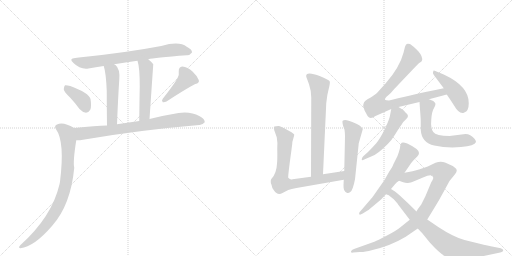
t = 0.00 s
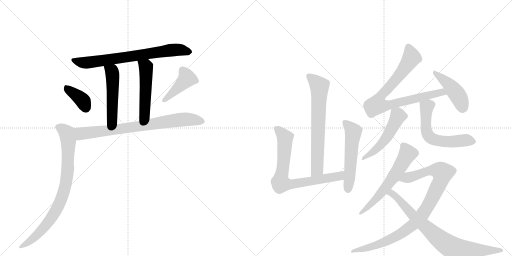
t = 2.60 s
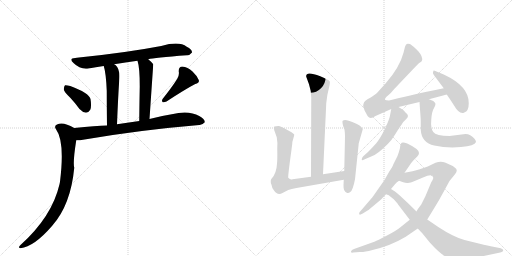
t = 5.20 s
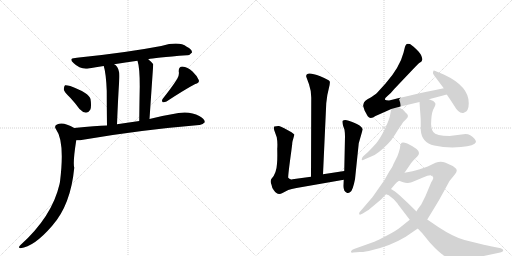
t = 7.80 s
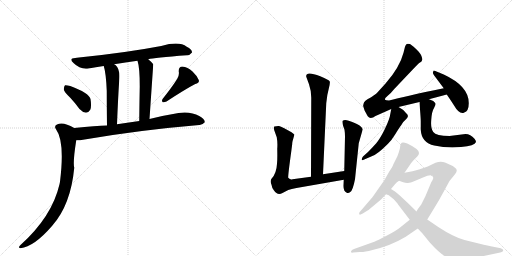
t = 10.40 s
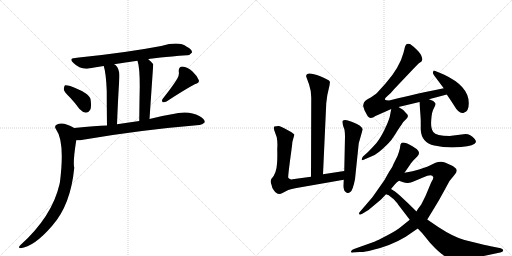
t = 13.00 s

The animated SVG that drew these frames (rendered in a browser with its animation timeline set to each time). Animation: 17 CSS @keyframes rules; one cycle of 13.00 s.

<svg version="1.1" viewBox="0 0 2048 1024" xmlns="http://www.w3.org/2000/svg">
  <g stroke="lightgray" stroke-dasharray="1,1" stroke-width="1" transform="scale(4, 4)">
    <line x1="0" y1="0" x2="256" y2="256"></line>
    <line x1="256" y1="0" x2="0" y2="256"></line>
    <line x1="128" y1="0" x2="128" y2="256"></line>
    <line x1="0" y1="128" x2="256" y2="128"></line>
    <line x1="256" y1="0" x2="512" y2="256"></line>
    <line x1="512" y1="0" x2="256" y2="256"></line>
    <line x1="384" y1="0" x2="384" y2="256"></line>
    <line x1="256" y1="128" x2="512" y2="128"></line>
  </g>
<g transform="scale(1, -1) translate(0, -850)">
   <style type="text/css">
    @keyframes keyframes0 {
      from {
       stroke: black;
       stroke-dashoffset: 724;
       stroke-width: 128;
       }
       70% {
       animation-timing-function: step-end;
       stroke: black;
       stroke-dashoffset: 0;
       stroke-width: 128;
       }
       to {
       stroke: black;
       stroke-width: 1024;
       }
       }
       #make-me-a-hanzi-animation-0 {
         animation: keyframes0 0.839193s both;
         animation-delay: 0.000000s;
         animation-timing-function: linear;
       }
    @keyframes keyframes1 {
      from {
       stroke: black;
       stroke-dashoffset: 499;
       stroke-width: 128;
       }
       62% {
       animation-timing-function: step-end;
       stroke: black;
       stroke-dashoffset: 0;
       stroke-width: 128;
       }
       to {
       stroke: black;
       stroke-width: 1024;
       }
       }
       #make-me-a-hanzi-animation-1 {
         animation: keyframes1 0.656087s both;
         animation-delay: 0.839193s;
         animation-timing-function: linear;
       }
    @keyframes keyframes2 {
      from {
       stroke: black;
       stroke-dashoffset: 503;
       stroke-width: 128;
       }
       62% {
       animation-timing-function: step-end;
       stroke: black;
       stroke-dashoffset: 0;
       stroke-width: 128;
       }
       to {
       stroke: black;
       stroke-width: 1024;
       }
       }
       #make-me-a-hanzi-animation-2 {
         animation: keyframes2 0.659342s both;
         animation-delay: 1.495280s;
         animation-timing-function: linear;
       }
    @keyframes keyframes3 {
      from {
       stroke: black;
       stroke-dashoffset: 375;
       stroke-width: 128;
       }
       55% {
       animation-timing-function: step-end;
       stroke: black;
       stroke-dashoffset: 0;
       stroke-width: 128;
       }
       to {
       stroke: black;
       stroke-width: 1024;
       }
       }
       #make-me-a-hanzi-animation-3 {
         animation: keyframes3 0.555176s both;
         animation-delay: 2.154622s;
         animation-timing-function: linear;
       }
    @keyframes keyframes4 {
      from {
       stroke: black;
       stroke-dashoffset: 419;
       stroke-width: 128;
       }
       58% {
       animation-timing-function: step-end;
       stroke: black;
       stroke-dashoffset: 0;
       stroke-width: 128;
       }
       to {
       stroke: black;
       stroke-width: 1024;
       }
       }
       #make-me-a-hanzi-animation-4 {
         animation: keyframes4 0.590983s both;
         animation-delay: 2.709798s;
         animation-timing-function: linear;
       }
    @keyframes keyframes5 {
      from {
       stroke: black;
       stroke-dashoffset: 768;
       stroke-width: 128;
       }
       71% {
       animation-timing-function: step-end;
       stroke: black;
       stroke-dashoffset: 0;
       stroke-width: 128;
       }
       to {
       stroke: black;
       stroke-width: 1024;
       }
       }
       #make-me-a-hanzi-animation-5 {
         animation: keyframes5 0.875000s both;
         animation-delay: 3.300781s;
         animation-timing-function: linear;
       }
    @keyframes keyframes6 {
      from {
       stroke: black;
       stroke-dashoffset: 818;
       stroke-width: 128;
       }
       73% {
       animation-timing-function: step-end;
       stroke: black;
       stroke-dashoffset: 0;
       stroke-width: 128;
       }
       to {
       stroke: black;
       stroke-width: 1024;
       }
       }
       #make-me-a-hanzi-animation-6 {
         animation: keyframes6 0.915690s both;
         animation-delay: 4.175781s;
         animation-timing-function: linear;
       }
    @keyframes keyframes7 {
      from {
       stroke: black;
       stroke-dashoffset: 678;
       stroke-width: 128;
       }
       69% {
       animation-timing-function: step-end;
       stroke: black;
       stroke-dashoffset: 0;
       stroke-width: 128;
       }
       to {
       stroke: black;
       stroke-width: 1024;
       }
       }
       #make-me-a-hanzi-animation-7 {
         animation: keyframes7 0.801758s both;
         animation-delay: 5.091471s;
         animation-timing-function: linear;
       }
    @keyframes keyframes8 {
      from {
       stroke: black;
       stroke-dashoffset: 749;
       stroke-width: 128;
       }
       71% {
       animation-timing-function: step-end;
       stroke: black;
       stroke-dashoffset: 0;
       stroke-width: 128;
       }
       to {
       stroke: black;
       stroke-width: 1024;
       }
       }
       #make-me-a-hanzi-animation-8 {
         animation: keyframes8 0.859538s both;
         animation-delay: 5.893229s;
         animation-timing-function: linear;
       }
    @keyframes keyframes9 {
      from {
       stroke: black;
       stroke-dashoffset: 540;
       stroke-width: 128;
       }
       64% {
       animation-timing-function: step-end;
       stroke: black;
       stroke-dashoffset: 0;
       stroke-width: 128;
       }
       to {
       stroke: black;
       stroke-width: 1024;
       }
       }
       #make-me-a-hanzi-animation-9 {
         animation: keyframes9 0.689453s both;
         animation-delay: 6.752767s;
         animation-timing-function: linear;
       }
    @keyframes keyframes10 {
      from {
       stroke: black;
       stroke-dashoffset: 815;
       stroke-width: 128;
       }
       73% {
       animation-timing-function: step-end;
       stroke: black;
       stroke-dashoffset: 0;
       stroke-width: 128;
       }
       to {
       stroke: black;
       stroke-width: 1024;
       }
       }
       #make-me-a-hanzi-animation-10 {
         animation: keyframes10 0.913249s both;
         animation-delay: 7.442220s;
         animation-timing-function: linear;
       }
    @keyframes keyframes11 {
      from {
       stroke: black;
       stroke-dashoffset: 444;
       stroke-width: 128;
       }
       59% {
       animation-timing-function: step-end;
       stroke: black;
       stroke-dashoffset: 0;
       stroke-width: 128;
       }
       to {
       stroke: black;
       stroke-width: 1024;
       }
       }
       #make-me-a-hanzi-animation-11 {
         animation: keyframes11 0.611328s both;
         animation-delay: 8.355469s;
         animation-timing-function: linear;
       }
    @keyframes keyframes12 {
      from {
       stroke: black;
       stroke-dashoffset: 506;
       stroke-width: 128;
       }
       62% {
       animation-timing-function: step-end;
       stroke: black;
       stroke-dashoffset: 0;
       stroke-width: 128;
       }
       to {
       stroke: black;
       stroke-width: 1024;
       }
       }
       #make-me-a-hanzi-animation-12 {
         animation: keyframes12 0.661784s both;
         animation-delay: 8.966797s;
         animation-timing-function: linear;
       }
    @keyframes keyframes13 {
      from {
       stroke: black;
       stroke-dashoffset: 580;
       stroke-width: 128;
       }
       65% {
       animation-timing-function: step-end;
       stroke: black;
       stroke-dashoffset: 0;
       stroke-width: 128;
       }
       to {
       stroke: black;
       stroke-width: 1024;
       }
       }
       #make-me-a-hanzi-animation-13 {
         animation: keyframes13 0.722005s both;
         animation-delay: 9.628581s;
         animation-timing-function: linear;
       }
    @keyframes keyframes14 {
      from {
       stroke: black;
       stroke-dashoffset: 599;
       stroke-width: 128;
       }
       66% {
       animation-timing-function: step-end;
       stroke: black;
       stroke-dashoffset: 0;
       stroke-width: 128;
       }
       to {
       stroke: black;
       stroke-width: 1024;
       }
       }
       #make-me-a-hanzi-animation-14 {
         animation: keyframes14 0.737467s both;
         animation-delay: 10.350586s;
         animation-timing-function: linear;
       }
    @keyframes keyframes15 {
      from {
       stroke: black;
       stroke-dashoffset: 943;
       stroke-width: 128;
       }
       75% {
       animation-timing-function: step-end;
       stroke: black;
       stroke-dashoffset: 0;
       stroke-width: 128;
       }
       to {
       stroke: black;
       stroke-width: 1024;
       }
       }
       #make-me-a-hanzi-animation-15 {
         animation: keyframes15 1.017415s both;
         animation-delay: 11.088053s;
         animation-timing-function: linear;
       }
    @keyframes keyframes16 {
      from {
       stroke: black;
       stroke-dashoffset: 793;
       stroke-width: 128;
       }
       72% {
       animation-timing-function: step-end;
       stroke: black;
       stroke-dashoffset: 0;
       stroke-width: 128;
       }
       to {
       stroke: black;
       stroke-width: 1024;
       }
       }
       #make-me-a-hanzi-animation-16 {
         animation: keyframes16 0.895345s both;
         animation-delay: 12.105469s;
         animation-timing-function: linear;
       }
</style>
<path d="M 593 613 Q 615 619 748 629 Q 758 628 768 640 Q 769 652 747 663 Q 717 687 645 666 Q 503 639 316 620 Q 307 620 301 618 Q 273 617 294 598 Q 321 571 354 576 Q 382 582 415 586 L 457 593 Q 500 600 550 607 L 593 613 Z" fill="lightgray"></path> 
<path d="M 415 586 Q 424 558 427 487 Q 427 438 428 348 C 428 318 467 323 468 353 Q 472 455 477 531 Q 481 574 462 590 Q 459 591 457 593 C 432 610 407 615 415 586 Z" fill="lightgray"></path> 
<path d="M 598 374 Q 613 592 613 593 Q 603 605 593 613 C 570 633 542 636 550 607 Q 559 580 559 505 Q 558 456 557 366 C 557 336 596 344 598 374 Z" fill="lightgray"></path> 
<path d="M 281 459 Q 299 440 318 414 Q 330 401 344 399 Q 354 399 361 411 Q 367 424 362 454 Q 356 478 281 506 Q 266 510 260 509 Q 256 506 255 493 Q 256 483 281 459 Z" fill="lightgray"></path> 
<path d="M 709 535 Q 690 504 651 455 Q 645 448 651 441 Q 658 440 666 444 Q 744 495 781 514 Q 799 518 795 530 Q 789 546 770 564 Q 751 582 729 584 Q 714 583 715 564 Q 718 551 709 535 Z" fill="lightgray"></path> 
<path d="M 305 289 Q 315 288 332 291 Q 558 330 797 350 Q 809 349 819 361 Q 820 374 797 386 Q 755 410 687 393 Q 642 386 598 374 L 557 366 L 468 353 L 428 348 Q 385 348 297 338 C 267 335 275 288 305 289 Z" fill="lightgray"></path> 
<path d="M 297 338 Q 281 348 269 351 Q 245 361 228 352 Q 215 346 224 333 Q 260 284 240 123 Q 239 119 238 113 Q 208 -17 81 -131 Q 71 -141 82 -143 Q 136 -137 208 -54 Q 283 30 297 179 Q 291 200 305 289 C 309 319 311 330 297 338 Z" fill="lightgray"></path> 
<path d="M 1292 153 L 1305 437 Q 1308 471 1315 495 Q 1321 518 1319 524 Q 1317 530 1281 545 Q 1221 568 1225 543 L 1236 513 Q 1245 487 1245 460 L 1244 143 C 1244 113 1291 123 1292 153 Z" fill="lightgray"></path> 
<path d="M 1244 143 L 1170 133 Q 1161 130 1153 139 Q 1151 142 1165 244 L 1169 275 Q 1168 280 1173 295 Q 1177 309 1177 312 Q 1176 314 1166 321 L 1137 337 Q 1122 345 1116 346 Q 1110 347 1097 344 Q 1094 339 1097 329 L 1107 301 Q 1111 280 1109 255 Q 1110 212 1108 195 Q 1106 156 1086 135 Q 1084 134 1083 127 Q 1082 119 1086 111 Q 1087 100 1096 88 Q 1110 67 1130 78 L 1153 90 Q 1165 94 1186 98 L 1375 131 C 1405 136 1407 171 1377 166 L 1292 153 L 1244 143 Z" fill="lightgray"></path> 
<path d="M 1375 131 L 1374 109 Q 1373 84 1387 79 Q 1394 76 1401 82 Q 1411 87 1420 133 L 1435 277 L 1451 333 Q 1444 349 1414 360 Q 1380 376 1371 367 Q 1368 366 1372 348 L 1378 331 Q 1380 318 1380 304 L 1377 166 L 1375 131 Z" fill="lightgray"></path> 
<path d="M 1716 453 L 1787 472 C 1816 480 1804 503 1775 497 Q 1616 464 1556 448 Q 1543 448 1540 451 Q 1538 457 1552 468 Q 1565 479 1577 494 L 1652 573 Q 1673 596 1680 600 Q 1686 603 1688 608 Q 1692 623 1674 644 Q 1652 667 1640 674 Q 1630 676 1627 674 Q 1623 672 1620 663 L 1614 639 Q 1599 581 1543 517 L 1514 485 Q 1507 477 1503 474 L 1493 467 Q 1488 463 1481 459 Q 1456 448 1454 434 L 1453 429 Q 1452 426 1454 422 L 1458 409 Q 1460 404 1461 403 L 1465 396 Q 1467 391 1471 385 Q 1481 370 1502 386 L 1565 414 L 1594 422 L 1678 442 L 1716 453 Z" fill="lightgray"></path> 
<path d="M 1787 472 Q 1803 449 1815 430 Q 1838 390 1857 400 Q 1875 405 1875 437 Q 1876 505 1775 552 L 1746 564 Q 1734 569 1734 567 L 1732 561 Q 1730 557 1736 549 L 1775 497 L 1787 472 Z" fill="lightgray"></path> 
<path d="M 1565 414 L 1559 383 Q 1553 362 1537 329 Q 1520 295 1505 277 Q 1489 259 1472 242 L 1452 224 Q 1447 218 1447 212 Q 1446 206 1457 212 L 1487 225 Q 1508 231 1552 275 Q 1567 290 1581 313 Q 1595 336 1600 343 Q 1605 349 1609 356 Q 1612 362 1626 375 Q 1639 387 1623 399 L 1613 410 Q 1607 415 1594 422 C 1569 436 1569 436 1565 414 Z" fill="lightgray"></path> 
<path d="M 1733 446 L 1716 453 C 1688 464 1676 469 1678 442 L 1680 412 Q 1683 376 1683 366 L 1683 331 Q 1686 279 1737 268 Q 1788 257 1844 262 Q 1899 266 1904 282 Q 1904 288 1898 295 Q 1882 314 1862 314 L 1798 306 Q 1744 306 1733 322 Q 1722 337 1725 371 Q 1727 404 1737 420 Q 1746 436 1738 441 L 1733 446 Z" fill="lightgray"></path> 
<path d="M 1556 162 L 1538 130 L 1496 70 Q 1492 64 1475 44 L 1439 2 Q 1435 -1 1437 -6 Q 1438 -12 1451 -4 L 1467 6 Q 1474 9 1487 21 L 1511 41 Q 1521 49 1525 53 L 1544 73 L 1564 94 L 1580 113 Q 1585 120 1596 127 L 1618 159 L 1640 191 Q 1644 198 1655 210 L 1669 224 Q 1676 232 1676 238 Q 1677 253 1629 276 Q 1613 282 1607 279 Q 1601 275 1600 258 Q 1597 245 1590 226 L 1573 192 Q 1572 186 1556 162 Z" fill="lightgray"></path> 
<path d="M 1639 -29 L 1603 -58 Q 1588 -71 1548 -92 Q 1507 -113 1500 -116 L 1416 -146 Q 1406 -148 1404 -156 Q 1403 -159 1406 -160 Q 1408 -161 1412 -160 L 1439 -158 Q 1452 -160 1490 -150 Q 1563 -133 1623 -97 L 1671 -64 L 1709 -28 L 1739 21 Q 1757 50 1774 82 L 1798 126 L 1820 153 Q 1834 171 1820 179 Q 1812 187 1800 191 L 1780 200 Q 1763 207 1742 199 L 1711 184 L 1676 172 L 1650 165 L 1618 159 C 1589 153 1568 137 1596 127 L 1613 121 Q 1623 117 1632 118 Q 1640 118 1661 127 L 1692 140 Q 1729 157 1733 142 Q 1735 137 1725 121 L 1702 66 L 1685 32 Q 1668 10 1666 4 L 1639 -29 Z" fill="lightgray"></path> 
<path d="M 1544 73 L 1555 69 L 1575 53 L 1590 36 Q 1591 33 1600 22 L 1639 -29 L 1671 -64 L 1690 -84 L 1720 -121 Q 1763 -168 1783 -176 Q 1802 -185 1862 -181 Q 1922 -177 1930 -175 L 2001 -160 Q 2012 -158 2013 -152 Q 2013 -146 2003 -143 L 1963 -135 Q 1960 -135 1915 -124 L 1858 -110 Q 1814 -98 1753 -58 L 1709 -28 L 1666 4 Q 1630 40 1597 70 L 1580 84 L 1564 94 C 1539 110 1517 86 1544 73 Z" fill="lightgray"></path> 
      <clipPath id="make-me-a-hanzi-clip-0">
      <path d="M 593 613 Q 615 619 748 629 Q 758 628 768 640 Q 769 652 747 663 Q 717 687 645 666 Q 503 639 316 620 Q 307 620 301 618 Q 273 617 294 598 Q 321 571 354 576 Q 382 582 415 586 L 457 593 Q 500 600 550 607 L 593 613 Z" fill="lightgray"></path>
      </clipPath>
      <path clip-path="url(#make-me-a-hanzi-clip-0)" d="M 295 609 L 345 599 L 678 649 L 716 651 L 757 642 " fill="none" id="make-me-a-hanzi-animation-0" stroke-dasharray="596 1192" stroke-linecap="round"></path>

      <clipPath id="make-me-a-hanzi-clip-1">
      <path d="M 415 586 Q 424 558 427 487 Q 427 438 428 348 C 428 318 467 323 468 353 Q 472 455 477 531 Q 481 574 462 590 Q 459 591 457 593 C 432 610 407 615 415 586 Z" fill="lightgray"></path>
      </clipPath>
      <path clip-path="url(#make-me-a-hanzi-clip-1)" d="M 423 583 L 448 563 L 451 542 L 448 371 L 434 358 " fill="none" id="make-me-a-hanzi-animation-1" stroke-dasharray="371 742" stroke-linecap="round"></path>

      <clipPath id="make-me-a-hanzi-clip-2">
      <path d="M 598 374 Q 613 592 613 593 Q 603 605 593 613 C 570 633 542 636 550 607 Q 559 580 559 505 Q 558 456 557 366 C 557 336 596 344 598 374 Z" fill="lightgray"></path>
      </clipPath>
      <path clip-path="url(#make-me-a-hanzi-clip-2)" d="M 558 604 L 584 581 L 582 419 L 579 394 L 562 376 " fill="none" id="make-me-a-hanzi-animation-2" stroke-dasharray="375 750" stroke-linecap="round"></path>

      <clipPath id="make-me-a-hanzi-clip-3">
      <path d="M 281 459 Q 299 440 318 414 Q 330 401 344 399 Q 354 399 361 411 Q 367 424 362 454 Q 356 478 281 506 Q 266 510 260 509 Q 256 506 255 493 Q 256 483 281 459 Z" fill="lightgray"></path>
      </clipPath>
      <path clip-path="url(#make-me-a-hanzi-clip-3)" d="M 264 503 L 329 449 L 343 418 " fill="none" id="make-me-a-hanzi-animation-3" stroke-dasharray="247 494" stroke-linecap="round"></path>

      <clipPath id="make-me-a-hanzi-clip-4">
      <path d="M 709 535 Q 690 504 651 455 Q 645 448 651 441 Q 658 440 666 444 Q 744 495 781 514 Q 799 518 795 530 Q 789 546 770 564 Q 751 582 729 584 Q 714 583 715 564 Q 718 551 709 535 Z" fill="lightgray"></path>
      </clipPath>
      <path clip-path="url(#make-me-a-hanzi-clip-4)" d="M 730 568 L 748 536 L 657 448 " fill="none" id="make-me-a-hanzi-animation-4" stroke-dasharray="291 582" stroke-linecap="round"></path>

      <clipPath id="make-me-a-hanzi-clip-5">
      <path d="M 305 289 Q 315 288 332 291 Q 558 330 797 350 Q 809 349 819 361 Q 820 374 797 386 Q 755 410 687 393 Q 642 386 598 374 L 557 366 L 468 353 L 428 348 Q 385 348 297 338 C 267 335 275 288 305 289 Z" fill="lightgray"></path>
      </clipPath>
      <path clip-path="url(#make-me-a-hanzi-clip-5)" d="M 307 333 L 316 322 L 335 316 L 733 373 L 808 363 " fill="none" id="make-me-a-hanzi-animation-5" stroke-dasharray="640 1280" stroke-linecap="round"></path>

      <clipPath id="make-me-a-hanzi-clip-6">
      <path d="M 297 338 Q 281 348 269 351 Q 245 361 228 352 Q 215 346 224 333 Q 260 284 240 123 Q 239 119 238 113 Q 208 -17 81 -131 Q 71 -141 82 -143 Q 136 -137 208 -54 Q 283 30 297 179 Q 291 200 305 289 C 309 319 311 330 297 338 Z" fill="lightgray"></path>
      </clipPath>
      <path clip-path="url(#make-me-a-hanzi-clip-6)" d="M 231 341 L 265 320 L 274 281 L 271 173 L 258 91 L 232 22 L 196 -35 L 148 -89 L 87 -137 " fill="none" id="make-me-a-hanzi-animation-6" stroke-dasharray="690 1380" stroke-linecap="round"></path>

      <clipPath id="make-me-a-hanzi-clip-7">
      <path d="M 1292 153 L 1305 437 Q 1308 471 1315 495 Q 1321 518 1319 524 Q 1317 530 1281 545 Q 1221 568 1225 543 L 1236 513 Q 1245 487 1245 460 L 1244 143 C 1244 113 1291 123 1292 153 Z" fill="lightgray"></path>
      </clipPath>
      <path clip-path="url(#make-me-a-hanzi-clip-7)" d="M 1235 546 L 1278 505 L 1269 172 L 1249 151 " fill="none" id="make-me-a-hanzi-animation-7" stroke-dasharray="550 1100" stroke-linecap="round"></path>

      <clipPath id="make-me-a-hanzi-clip-8">
      <path d="M 1244 143 L 1170 133 Q 1161 130 1153 139 Q 1151 142 1165 244 L 1169 275 Q 1168 280 1173 295 Q 1177 309 1177 312 Q 1176 314 1166 321 L 1137 337 Q 1122 345 1116 346 Q 1110 347 1097 344 Q 1094 339 1097 329 L 1107 301 Q 1111 280 1109 255 Q 1110 212 1108 195 Q 1106 156 1086 135 Q 1084 134 1083 127 Q 1082 119 1086 111 Q 1087 100 1096 88 Q 1110 67 1130 78 L 1153 90 Q 1165 94 1186 98 L 1375 131 C 1405 136 1407 171 1377 166 L 1292 153 L 1244 143 Z" fill="lightgray"></path>
      </clipPath>
      <path clip-path="url(#make-me-a-hanzi-clip-8)" d="M 1104 337 L 1140 298 L 1123 117 L 1163 113 L 1349 143 L 1363 149 L 1371 161 " fill="none" id="make-me-a-hanzi-animation-8" stroke-dasharray="621 1242" stroke-linecap="round"></path>

      <clipPath id="make-me-a-hanzi-clip-9">
      <path d="M 1375 131 L 1374 109 Q 1373 84 1387 79 Q 1394 76 1401 82 Q 1411 87 1420 133 L 1435 277 L 1451 333 Q 1444 349 1414 360 Q 1380 376 1371 367 Q 1368 366 1372 348 L 1378 331 Q 1380 318 1380 304 L 1377 166 L 1375 131 Z" fill="lightgray"></path>
      </clipPath>
      <path clip-path="url(#make-me-a-hanzi-clip-9)" d="M 1378 363 L 1413 321 L 1391 93 " fill="none" id="make-me-a-hanzi-animation-9" stroke-dasharray="412 824" stroke-linecap="round"></path>

      <clipPath id="make-me-a-hanzi-clip-10">
      <path d="M 1716 453 L 1787 472 C 1816 480 1804 503 1775 497 Q 1616 464 1556 448 Q 1543 448 1540 451 Q 1538 457 1552 468 Q 1565 479 1577 494 L 1652 573 Q 1673 596 1680 600 Q 1686 603 1688 608 Q 1692 623 1674 644 Q 1652 667 1640 674 Q 1630 676 1627 674 Q 1623 672 1620 663 L 1614 639 Q 1599 581 1543 517 L 1514 485 Q 1507 477 1503 474 L 1493 467 Q 1488 463 1481 459 Q 1456 448 1454 434 L 1453 429 Q 1452 426 1454 422 L 1458 409 Q 1460 404 1461 403 L 1465 396 Q 1467 391 1471 385 Q 1481 370 1502 386 L 1565 414 L 1594 422 L 1678 442 L 1716 453 Z" fill="lightgray"></path>
      </clipPath>
      <path clip-path="url(#make-me-a-hanzi-clip-10)" d="M 1634 662 L 1645 616 L 1598 549 L 1522 466 L 1507 432 L 1537 426 L 1766 482 L 1778 476 " fill="none" id="make-me-a-hanzi-animation-10" stroke-dasharray="687 1374" stroke-linecap="round"></path>

      <clipPath id="make-me-a-hanzi-clip-11">
      <path d="M 1787 472 Q 1803 449 1815 430 Q 1838 390 1857 400 Q 1875 405 1875 437 Q 1876 505 1775 552 L 1746 564 Q 1734 569 1734 567 L 1732 561 Q 1730 557 1736 549 L 1775 497 L 1787 472 Z" fill="lightgray"></path>
      </clipPath>
      <path clip-path="url(#make-me-a-hanzi-clip-11)" d="M 1739 562 L 1791 517 L 1828 473 L 1844 442 L 1849 416 " fill="none" id="make-me-a-hanzi-animation-11" stroke-dasharray="316 632" stroke-linecap="round"></path>

      <clipPath id="make-me-a-hanzi-clip-12">
      <path d="M 1565 414 L 1559 383 Q 1553 362 1537 329 Q 1520 295 1505 277 Q 1489 259 1472 242 L 1452 224 Q 1447 218 1447 212 Q 1446 206 1457 212 L 1487 225 Q 1508 231 1552 275 Q 1567 290 1581 313 Q 1595 336 1600 343 Q 1605 349 1609 356 Q 1612 362 1626 375 Q 1639 387 1623 399 L 1613 410 Q 1607 415 1594 422 C 1569 436 1569 436 1565 414 Z" fill="lightgray"></path>
      </clipPath>
      <path clip-path="url(#make-me-a-hanzi-clip-12)" d="M 1618 386 L 1591 385 L 1558 318 L 1532 281 L 1492 242 L 1452 217 " fill="none" id="make-me-a-hanzi-animation-12" stroke-dasharray="378 756" stroke-linecap="round"></path>

      <clipPath id="make-me-a-hanzi-clip-13">
      <path d="M 1733 446 L 1716 453 C 1688 464 1676 469 1678 442 L 1680 412 Q 1683 376 1683 366 L 1683 331 Q 1686 279 1737 268 Q 1788 257 1844 262 Q 1899 266 1904 282 Q 1904 288 1898 295 Q 1882 314 1862 314 L 1798 306 Q 1744 306 1733 322 Q 1722 337 1725 371 Q 1727 404 1737 420 Q 1746 436 1738 441 L 1733 446 Z" fill="lightgray"></path>
      </clipPath>
      <path clip-path="url(#make-me-a-hanzi-clip-13)" d="M 1727 431 L 1706 421 L 1704 403 L 1706 326 L 1713 308 L 1726 296 L 1791 283 L 1859 289 L 1893 285 " fill="none" id="make-me-a-hanzi-animation-13" stroke-dasharray="452 904" stroke-linecap="round"></path>

      <clipPath id="make-me-a-hanzi-clip-14">
      <path d="M 1556 162 L 1538 130 L 1496 70 Q 1492 64 1475 44 L 1439 2 Q 1435 -1 1437 -6 Q 1438 -12 1451 -4 L 1467 6 Q 1474 9 1487 21 L 1511 41 Q 1521 49 1525 53 L 1544 73 L 1564 94 L 1580 113 Q 1585 120 1596 127 L 1618 159 L 1640 191 Q 1644 198 1655 210 L 1669 224 Q 1676 232 1676 238 Q 1677 253 1629 276 Q 1613 282 1607 279 Q 1601 275 1600 258 Q 1597 245 1590 226 L 1573 192 Q 1572 186 1556 162 Z" fill="lightgray"></path>
      </clipPath>
      <path clip-path="url(#make-me-a-hanzi-clip-14)" d="M 1612 271 L 1629 233 L 1598 179 L 1518 70 L 1444 -3 " fill="none" id="make-me-a-hanzi-animation-14" stroke-dasharray="471 942" stroke-linecap="round"></path>

      <clipPath id="make-me-a-hanzi-clip-15">
      <path d="M 1639 -29 L 1603 -58 Q 1588 -71 1548 -92 Q 1507 -113 1500 -116 L 1416 -146 Q 1406 -148 1404 -156 Q 1403 -159 1406 -160 Q 1408 -161 1412 -160 L 1439 -158 Q 1452 -160 1490 -150 Q 1563 -133 1623 -97 L 1671 -64 L 1709 -28 L 1739 21 Q 1757 50 1774 82 L 1798 126 L 1820 153 Q 1834 171 1820 179 Q 1812 187 1800 191 L 1780 200 Q 1763 207 1742 199 L 1711 184 L 1676 172 L 1650 165 L 1618 159 C 1589 153 1568 137 1596 127 L 1613 121 Q 1623 117 1632 118 Q 1640 118 1661 127 L 1692 140 Q 1729 157 1733 142 Q 1735 137 1725 121 L 1702 66 L 1685 32 Q 1668 10 1666 4 L 1639 -29 Z" fill="lightgray"></path>
      </clipPath>
      <path clip-path="url(#make-me-a-hanzi-clip-15)" d="M 1602 131 L 1725 169 L 1758 167 L 1771 156 L 1762 124 L 1706 16 L 1652 -49 L 1592 -91 L 1539 -118 L 1478 -140 L 1409 -156 " fill="none" id="make-me-a-hanzi-animation-15" stroke-dasharray="815 1630" stroke-linecap="round"></path>

      <clipPath id="make-me-a-hanzi-clip-16">
      <path d="M 1544 73 L 1555 69 L 1575 53 L 1590 36 Q 1591 33 1600 22 L 1639 -29 L 1671 -64 L 1690 -84 L 1720 -121 Q 1763 -168 1783 -176 Q 1802 -185 1862 -181 Q 1922 -177 1930 -175 L 2001 -160 Q 2012 -158 2013 -152 Q 2013 -146 2003 -143 L 1963 -135 Q 1960 -135 1915 -124 L 1858 -110 Q 1814 -98 1753 -58 L 1709 -28 L 1666 4 Q 1630 40 1597 70 L 1580 84 L 1564 94 C 1539 110 1517 86 1544 73 Z" fill="lightgray"></path>
      </clipPath>
      <path clip-path="url(#make-me-a-hanzi-clip-16)" d="M 1551 76 L 1569 75 L 1594 55 L 1651 -12 L 1742 -93 L 1799 -135 L 1906 -151 L 2004 -152 " fill="none" id="make-me-a-hanzi-animation-16" stroke-dasharray="665 1330" stroke-linecap="round"></path>

</g>
</svg>
